Run: headless pygame with SDL's dummy video driver; simulated clock (each Clock.tick advances the game by its frame time, no real sleeping); random seed 0; keys injected as events and as key.get_pressed() state; no mouse input.
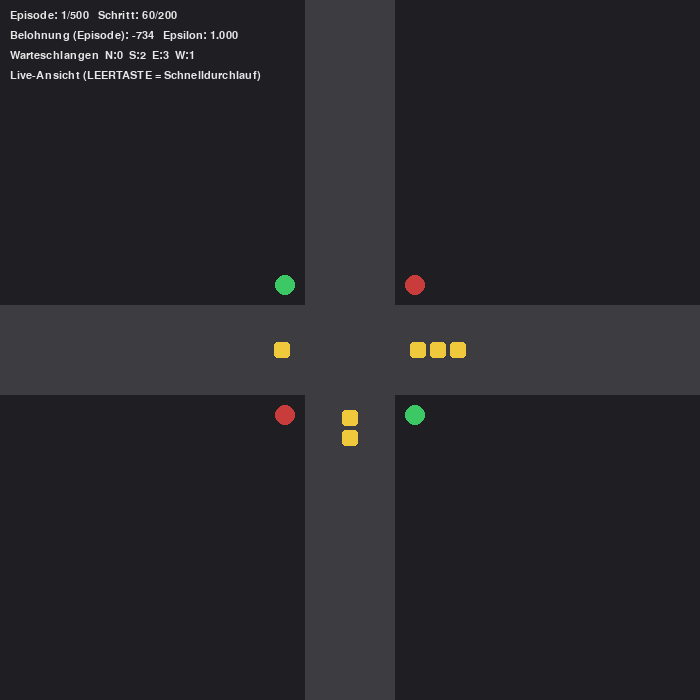
Frame 1 of 4 · flips 1–60 · no input
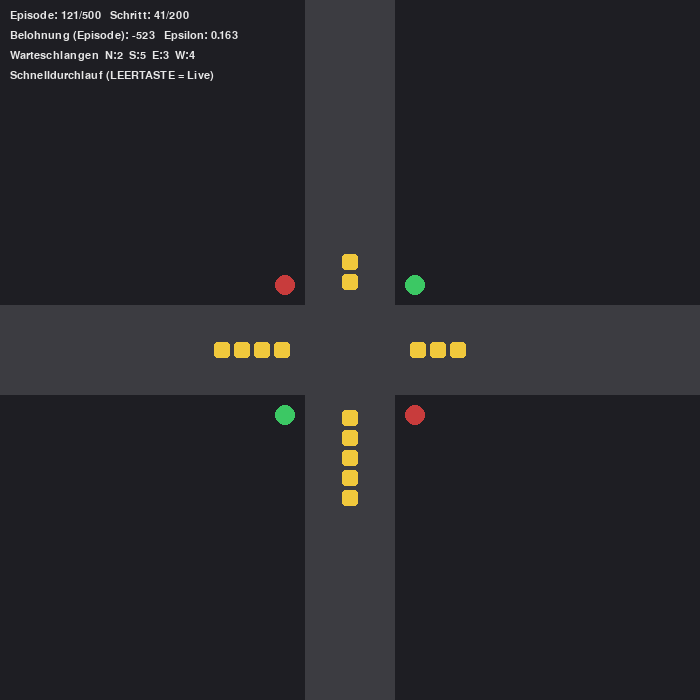
Frame 2 of 4 · flips 61–180 · tapped SPACE, RETURN · held RIGHT (→), D
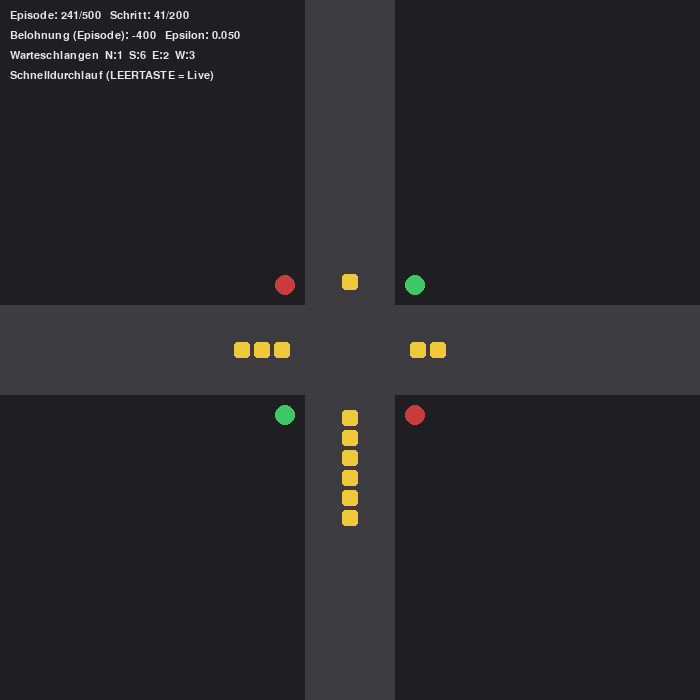
Frame 3 of 4 · flips 181–300 · held DOWN (↓), S
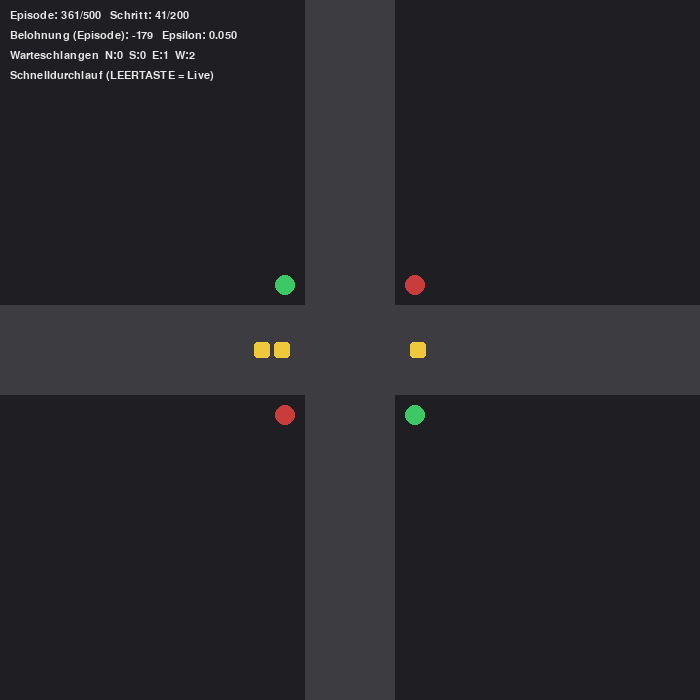
Frame 4 of 4 · flips 301–420 · held LEFT (←), A, UP (↑), W

The pygame program that drew these frames:

"""
Ampel-Bot: Ein Reinforcement-Learning-Agent lernt eine Kreuzung zu steuern.

- Kreuzung: eine einfache Kreuzung mit 4 Zufahrten (Nord, Sued, Ost, West)
- Agent: tabellarisches Q-Learning
- Visualisierung: Pygame (Live-Ansicht waehrend des Trainings)

Steuerung waehrend der Ausfuehrung:
  LEERTASTE  -> zwischen "schnell" (kein Rendering) und "live" umschalten
  ESC / Fenster schliessen -> Programm beenden

Getting started:
    python -m venv venv
    venv\Scripts\activate      # Windows
    source venv/bin/activate   # macOS/Linux
    pip install pygame
    pip install pygame-ce

Der folgende Code wurde mit Hilfe von Gemini erstellt.

Run:  python traffic_light_rl.py
"""

import random
import sys
from collections import defaultdict

import pygame

# ----------------------------------------------------------------------
# Konfiguration
# ----------------------------------------------------------------------
EPISODES = 500
STEPS_PER_EPISODE = 200
ARRIVAL_PROB = 0.30        # Wahrscheinlichkeit, dass pro Schritt ein Auto ankommt
DEPARTURE_CAPACITY = 2     # Autos, die pro Schritt bei Gruen abfliessen koennen
SWITCH_PENALTY = 8         # zusaetzliche Strafe fuer einen Ampelwechsel (Gelbphase = Stillstand)
MAX_QUEUE_FOR_STATE = 8    # Deckelung der Warteschlange fuer die Zustandsdiskretisierung
BIN_SIZE = 2               # Groesse der Bins fuer die Diskretisierung

# Q-Learning Hyperparameter
ALPHA = 0.1
GAMMA = 0.95
EPSILON_START = 1.0
EPSILON_MIN = 0.05
EPSILON_DECAY = 0.985

# Rendering
RENDER_EVERY = 10          # nur jede N-te Episode live zeigen (Rest laeuft im Schnelldurchlauf)
RENDER_LAST_N = 20         # die letzten N Episoden immer zeigen (gelernte Strategie)
FPS_LIVE = 30
WINDOW_SIZE = 700

DIRECTIONS = ["N", "S", "E", "W"]


# ----------------------------------------------------------------------
# Environment
# ----------------------------------------------------------------------
class TrafficEnv:
    """Sehr einfaches Kreuzungsmodell mit zwei Ampelphasen.

    Phase 0: Nord-Sued hat Gruen (Ost-West steht)
    Phase 1: Ost-West hat Gruen (Nord-Sued steht)
    """

    def __init__(self):
        self.queues = {d: 0 for d in DIRECTIONS}
        self.phase = 0

    def reset(self):
        self.queues = {d: 0 for d in DIRECTIONS}
        self.phase = 0
        return dict(self.queues), self.phase

    def step(self, action):
        switched = action != self.phase
        self.phase = action

        # Ankunft neuer Autos an jeder Zufahrt
        for d in DIRECTIONS:
            if random.random() < ARRIVAL_PROB:
                self.queues[d] += 1

        # Abfluss nur, wenn nicht gerade gewechselt wurde (Gelbphase = kein Durchfluss)
        if not switched:
            green_dirs = ("N", "S") if self.phase == 0 else ("E", "W")
            for d in green_dirs:
                depart = min(self.queues[d], DEPARTURE_CAPACITY)
                self.queues[d] -= depart

        reward = -sum(self.queues.values())
        if switched:
            reward -= SWITCH_PENALTY

        return dict(self.queues), self.phase, reward, switched


def discretize(queues, phase):
    """Reduziert die (potenziell unbegrenzten) Warteschlangen auf ein handhabbares Zustandsraster."""
    binned = tuple(min(queues[d], MAX_QUEUE_FOR_STATE) // BIN_SIZE for d in DIRECTIONS)
    return binned + (phase,)


# ----------------------------------------------------------------------
# Q-Learning Agent
# ----------------------------------------------------------------------
class QLearningAgent:
    def __init__(self, n_actions=2):
        self.n_actions = n_actions
        self.q_table = defaultdict(lambda: [0.0] * n_actions)
        self.epsilon = EPSILON_START

    def get_action(self, state):
        if random.random() < self.epsilon:
            return random.randrange(self.n_actions)
        q_values = self.q_table[state]
        return max(range(self.n_actions), key=lambda a: q_values[a])

    def update(self, state, action, reward, next_state):
        best_next = max(self.q_table[next_state])
        td_target = reward + GAMMA * best_next
        td_error = td_target - self.q_table[state][action]
        self.q_table[state][action] += ALPHA * td_error

    def decay_epsilon(self):
        self.epsilon = max(EPSILON_MIN, self.epsilon * EPSILON_DECAY)


# ----------------------------------------------------------------------
# Visualisierung
# ----------------------------------------------------------------------
COLOR_BG = (30, 30, 35)
COLOR_ROAD = (60, 60, 65)
COLOR_RED = (200, 60, 60)
COLOR_GREEN = (60, 200, 100)
COLOR_CAR = (240, 200, 60)
COLOR_TEXT = (230, 230, 230)

CENTER = (WINDOW_SIZE // 2, WINDOW_SIZE // 2)
ROAD_WIDTH = 90
MAX_CARS_DRAWN = 14
CAR_SIZE = 16
CAR_GAP = 4


def draw_scene(screen, font, env, episode, step, total_reward, epsilon, mode_text):
    screen.fill(COLOR_BG)
    cx, cy = CENTER

    # Strassen (Kreuz)
    pygame.draw.rect(screen, COLOR_ROAD, (0, cy - ROAD_WIDTH // 2, WINDOW_SIZE, ROAD_WIDTH))
    pygame.draw.rect(screen, COLOR_ROAD, (cx - ROAD_WIDTH // 2, 0, ROAD_WIDTH, WINDOW_SIZE))

    ns_color = COLOR_GREEN if env.phase == 0 else COLOR_RED
    ew_color = COLOR_GREEN if env.phase == 1 else COLOR_RED

    # Ampeln (kleine Kreise an den vier Zufahrten)
    pygame.draw.circle(screen, ns_color, (cx - ROAD_WIDTH // 2 - 20, cy - ROAD_WIDTH // 2 - 20), 10)
    pygame.draw.circle(screen, ns_color, (cx + ROAD_WIDTH // 2 + 20, cy + ROAD_WIDTH // 2 + 20), 10)
    pygame.draw.circle(screen, ew_color, (cx + ROAD_WIDTH // 2 + 20, cy - ROAD_WIDTH // 2 - 20), 10)
    pygame.draw.circle(screen, ew_color, (cx - ROAD_WIDTH // 2 - 20, cy + ROAD_WIDTH // 2 + 20), 10)

    # Warteschlangen als gestapelte Rechtecke ("Autos")
    def draw_queue(direction, count):
        count = min(count, MAX_CARS_DRAWN)
        for i in range(count):
            offset = ROAD_WIDTH // 2 + 15 + i * (CAR_SIZE + CAR_GAP)
            if direction == "N":
                rect = (cx - CAR_SIZE // 2, cy - offset - CAR_SIZE, CAR_SIZE, CAR_SIZE)
            elif direction == "S":
                rect = (cx - CAR_SIZE // 2, cy + offset, CAR_SIZE, CAR_SIZE)
            elif direction == "W":
                rect = (cx - offset - CAR_SIZE, cy - CAR_SIZE // 2, CAR_SIZE, CAR_SIZE)
            else:  # "E"
                rect = (cx + offset, cy - CAR_SIZE // 2, CAR_SIZE, CAR_SIZE)
            pygame.draw.rect(screen, COLOR_CAR, rect, border_radius=3)

    for d in DIRECTIONS:
        draw_queue(d, env.queues[d])

    # HUD
    lines = [
        f"Episode: {episode + 1}/{EPISODES}   Schritt: {step + 1}/{STEPS_PER_EPISODE}",
        f"Belohnung (Episode): {total_reward:.0f}   Epsilon: {epsilon:.3f}",
        f"Warteschlangen  N:{env.queues['N']}  S:{env.queues['S']}  "
        f"E:{env.queues['E']}  W:{env.queues['W']}",
        mode_text,
    ]
    for i, line in enumerate(lines):
        text_surf = font.render(line, True, COLOR_TEXT)
        screen.blit(text_surf, (10, 10 + i * 20))

    pygame.display.flip()


# ----------------------------------------------------------------------
# Training + Live-Loop
# ----------------------------------------------------------------------
def main():
    pygame.init()
    screen = pygame.display.set_mode((WINDOW_SIZE, WINDOW_SIZE))
    pygame.display.set_caption("Ampel-Bot - Reinforcement Learning")
    font = pygame.font.SysFont("consolas", 16)
    clock = pygame.time.Clock()

    env = TrafficEnv()
    agent = QLearningAgent()

    live_rendering = True
    episode_rewards = []

    for episode in range(EPISODES):
        render_this_episode = (
            episode % RENDER_EVERY == 0 or episode >= EPISODES - RENDER_LAST_N
        )

        queues, phase = env.reset()
        state = discretize(queues, phase)
        total_reward = 0

        for step in range(STEPS_PER_EPISODE):
            for event in pygame.event.get():
                if event.type == pygame.QUIT:
                    pygame.quit()
                    sys.exit()
                if event.type == pygame.KEYDOWN:
                    if event.key == pygame.K_ESCAPE:
                        pygame.quit()
                        sys.exit()
                    if event.key == pygame.K_SPACE:
                        live_rendering = not live_rendering

            action = agent.get_action(state)
            queues, phase, reward, switched = env.step(action)
            next_state = discretize(queues, phase)
            agent.update(state, action, reward, next_state)
            state = next_state
            total_reward += reward

            if render_this_episode and live_rendering:
                mode = "Live-Ansicht (LEERTASTE = Schnelldurchlauf)"
                draw_scene(screen, font, env, episode, step, total_reward, agent.epsilon, mode)
                clock.tick(FPS_LIVE)
            elif render_this_episode:
                # Schnelldurchlauf, aber Fenster bleibt reaktionsfaehig
                if step % 20 == 0:
                    mode = "Schnelldurchlauf (LEERTASTE = Live)"
                    draw_scene(screen, font, env, episode, step, total_reward, agent.epsilon, mode)

        agent.decay_epsilon()
        episode_rewards.append(total_reward)

        if (episode + 1) % 50 == 0:
            avg = sum(episode_rewards[-50:]) / 50
            print(f"Episode {episode + 1:4d}  |  Ø Belohnung (letzte 50): {avg:8.1f}  |  Epsilon: {agent.epsilon:.3f}")

    print("Training abgeschlossen. Fenster zeigt weiter die gelernte Strategie (ESC zum Beenden).")

    # Nach dem Training: gelernte Strategie in Dauerschleife weiter zeigen, mit ESC beenden
    while True:
        queues, phase = env.reset()
        state = discretize(queues, phase)
        for step in range(STEPS_PER_EPISODE):
            for event in pygame.event.get():
                if event.type == pygame.QUIT:
                    pygame.quit()
                    sys.exit()
                if event.type == pygame.KEYDOWN and event.key == pygame.K_ESCAPE:
                    pygame.quit()
                    sys.exit()

            action = agent.get_action(state)  # noch mit kleinem Epsilon, meist aber "greedy"
            queues, phase, reward, switched = env.step(action)
            state = discretize(queues, phase)
            draw_scene(screen, font, env, EPISODES - 1, step, 0, agent.epsilon, "Gelernte Strategie (ESC zum Beenden)")
            clock.tick(FPS_LIVE)


if __name__ == "__main__":
    main()
